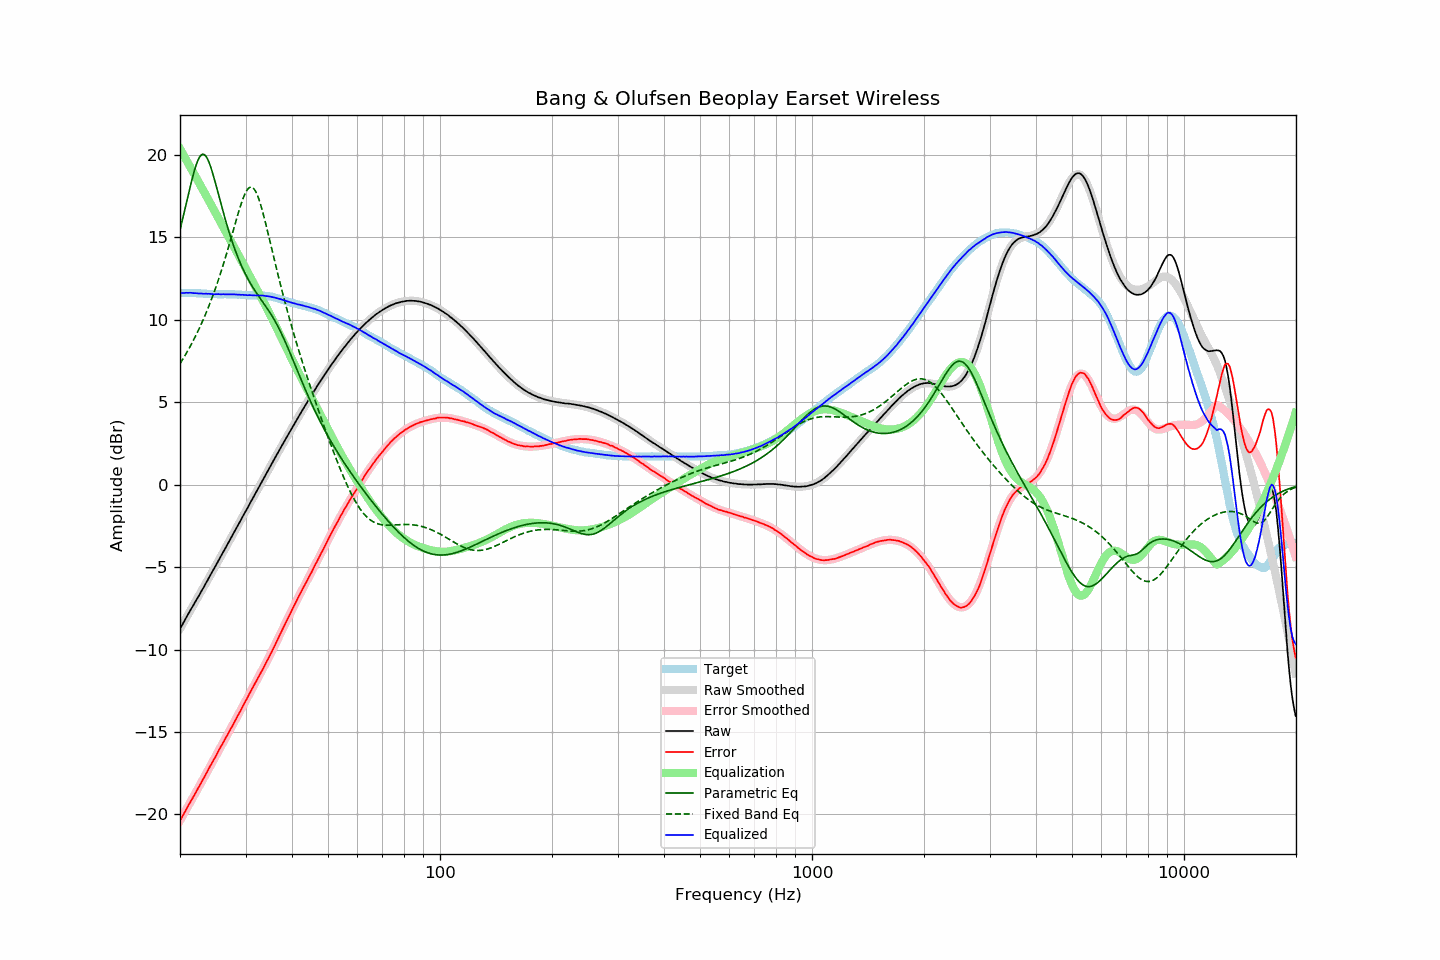

Source data for this figure (header and first rows):
frequency, raw, error, smoothed, error_smoothed, equalization, parametric_eq, fixed_band_eq, equalized_raw, equalized_smoothed, target
20.00, -8.75, -20.39, -8.74, -20.38, 20.38, 15.46, 7.34, 11.63, 11.64, 11.64
20.20, -8.57, -20.21, -8.57, -20.21, 20.21, 15.86, 7.50, 11.63, 11.64, 11.64
20.40, -8.40, -20.04, -8.40, -20.04, 20.04, 16.27, 7.66, 11.63, 11.64, 11.64
20.61, -8.23, -19.87, -8.23, -19.86, 19.86, 16.69, 7.82, 11.64, 11.64, 11.64
20.81, -8.04, -19.67, -8.06, -19.69, 19.69, 17.11, 7.99, 11.65, 11.64, 11.63
21.02, -7.87, -19.50, -7.88, -19.52, 19.52, 17.52, 8.16, 11.64, 11.63, 11.63
21.23, -7.69, -19.32, -7.71, -19.34, 19.34, 17.94, 8.33, 11.65, 11.63, 11.63
21.44, -7.52, -19.16, -7.54, -19.17, 19.17, 18.34, 8.51, 11.65, 11.63, 11.64
21.66, -7.37, -19.00, -7.37, -18.99, 18.99, 18.72, 8.70, 11.63, 11.62, 11.63
21.87, -7.19, -18.82, -7.20, -18.82, 18.82, 19.07, 8.89, 11.63, 11.62, 11.63
22.09, -7.02, -18.64, -7.03, -18.64, 18.64, 19.38, 9.08, 11.62, 11.62, 11.62
22.31, -6.86, -18.48, -6.85, -18.47, 18.47, 19.65, 9.28, 11.61, 11.61, 11.62
22.54, -6.70, -18.31, -6.68, -18.29, 18.29, 19.85, 9.49, 11.60, 11.61, 11.61
22.76, -6.51, -18.12, -6.51, -18.12, 18.12, 19.99, 9.70, 11.61, 11.60, 11.61
22.99, -6.36, -17.95, -6.34, -17.94, 17.94, 20.05, 9.92, 11.59, 11.60, 11.60
23.22, -6.19, -17.77, -6.17, -17.77, 17.77, 20.04, 10.14, 11.58, 11.59, 11.59
23.45, -5.99, -17.58, -6.00, -17.59, 17.59, 19.95, 10.37, 11.60, 11.59, 11.59
23.69, -5.83, -17.41, -5.83, -17.41, 17.41, 19.79, 10.61, 11.58, 11.58, 11.58
23.92, -5.64, -17.21, -5.65, -17.23, 17.23, 19.58, 10.85, 11.59, 11.58, 11.57
24.16, -5.47, -17.04, -5.48, -17.05, 17.05, 19.31, 11.10, 11.58, 11.57, 11.57
24.40, -5.30, -16.87, -5.30, -16.87, 16.87, 19.01, 11.36, 11.57, 11.57, 11.57
24.65, -5.14, -16.71, -5.13, -16.69, 16.69, 18.67, 11.62, 11.56, 11.57, 11.57
24.89, -4.95, -16.52, -4.95, -16.51, 16.51, 18.32, 11.89, 11.56, 11.56, 11.57
25.14, -4.77, -16.33, -4.77, -16.33, 16.33, 17.96, 12.17, 11.56, 11.56, 11.56
25.39, -4.59, -16.14, -4.60, -16.16, 16.16, 17.59, 12.46, 11.56, 11.56, 11.55
25.65, -4.43, -15.97, -4.42, -15.98, 15.98, 17.23, 12.76, 11.55, 11.56, 11.55
25.91, -4.25, -15.80, -4.24, -15.80, 15.80, 16.86, 13.06, 11.55, 11.56, 11.55
26.16, -4.06, -15.62, -4.07, -15.62, 15.62, 16.51, 13.38, 11.56, 11.56, 11.56
26.43, -3.90, -15.46, -3.89, -15.45, 15.45, 16.16, 13.70, 11.55, 11.55, 11.56
26.69, -3.71, -15.27, -3.71, -15.27, 15.27, 15.82, 14.02, 11.55, 11.55, 11.56
26.96, -3.54, -15.09, -3.54, -15.09, 15.09, 15.50, 14.36, 11.55, 11.55, 11.55
27.23, -3.36, -14.91, -3.36, -14.91, 14.91, 15.18, 14.69, 11.55, 11.55, 11.55
27.50, -3.19, -14.73, -3.18, -14.73, 14.73, 14.88, 15.04, 11.55, 11.55, 11.55
27.77, -3.00, -14.56, -3.01, -14.55, 14.55, 14.59, 15.38, 11.55, 11.55, 11.56
28.05, -2.82, -14.37, -2.83, -14.37, 14.37, 14.32, 15.73, 11.55, 11.54, 11.55
28.33, -2.65, -14.19, -2.65, -14.19, 14.19, 14.05, 16.07, 11.54, 11.54, 11.54
28.62, -2.48, -14.01, -2.47, -14.01, 14.01, 13.80, 16.40, 11.53, 11.54, 11.53
28.90, -2.29, -13.83, -2.30, -13.83, 13.83, 13.56, 16.73, 11.53, 11.53, 11.54
29.19, -2.12, -13.65, -2.12, -13.64, 13.64, 13.34, 17.03, 11.52, 11.52, 11.53
29.48, -1.93, -13.45, -1.94, -13.46, 13.46, 13.12, 17.31, 11.53, 11.52, 11.52
29.78, -1.77, -13.28, -1.76, -13.28, 13.28, 12.91, 17.56, 11.51, 11.51, 11.51
30.08, -1.59, -13.10, -1.59, -13.10, 13.10, 12.72, 17.76, 11.51, 11.51, 11.51
30.38, -1.42, -12.92, -1.41, -12.91, 12.91, 12.53, 17.92, 11.50, 11.50, 11.50
30.68, -1.22, -12.71, -1.23, -12.73, 12.73, 12.36, 18.02, 11.51, 11.50, 11.49
30.99, -1.05, -12.54, -1.05, -12.55, 12.55, 12.19, 18.06, 11.50, 11.50, 11.49
31.30, -0.88, -12.37, -0.87, -12.37, 12.37, 12.02, 18.04, 11.49, 11.49, 11.49
31.61, -0.70, -12.18, -0.70, -12.19, 12.19, 11.87, 17.95, 11.49, 11.49, 11.49
31.93, -0.52, -12.00, -0.52, -12.01, 12.01, 11.72, 17.81, 11.49, 11.49, 11.48
32.24, -0.34, -11.83, -0.34, -11.82, 11.82, 11.57, 17.60, 11.48, 11.48, 11.49
32.57, -0.17, -11.65, -0.16, -11.64, 11.64, 11.43, 17.34, 11.48, 11.48, 11.48
32.89, 0.02, -11.46, 0.02, -11.46, 11.46, 11.29, 17.04, 11.48, 11.48, 11.48
33.22, 0.20, -11.28, 0.19, -11.28, 11.28, 11.15, 16.71, 11.47, 11.47, 11.48
33.55, 0.38, -11.09, 0.37, -11.09, 11.09, 11.02, 16.35, 11.47, 11.47, 11.47
33.89, 0.55, -10.91, 0.55, -10.91, 10.91, 10.88, 15.97, 11.45, 11.46, 11.46
34.23, 0.72, -10.71, 0.73, -10.72, 10.72, 10.73, 15.57, 11.44, 11.45, 11.44
34.57, 0.91, -10.53, 0.90, -10.53, 10.53, 10.59, 15.17, 11.43, 11.43, 11.44
34.92, 1.08, -10.34, 1.08, -10.33, 10.33, 10.44, 14.76, 11.42, 11.42, 11.42
35.27, 1.25, -10.16, 1.26, -10.14, 10.14, 10.28, 14.34, 11.39, 11.40, 11.41
35.62, 1.43, -9.94, 1.43, -9.94, 9.94, 10.12, 13.93, 11.38, 11.38, 11.38
35.97, 1.61, -9.75, 1.61, -9.74, 9.74, 9.95, 13.52, 11.35, 11.35, 11.36
... 635 more rows
